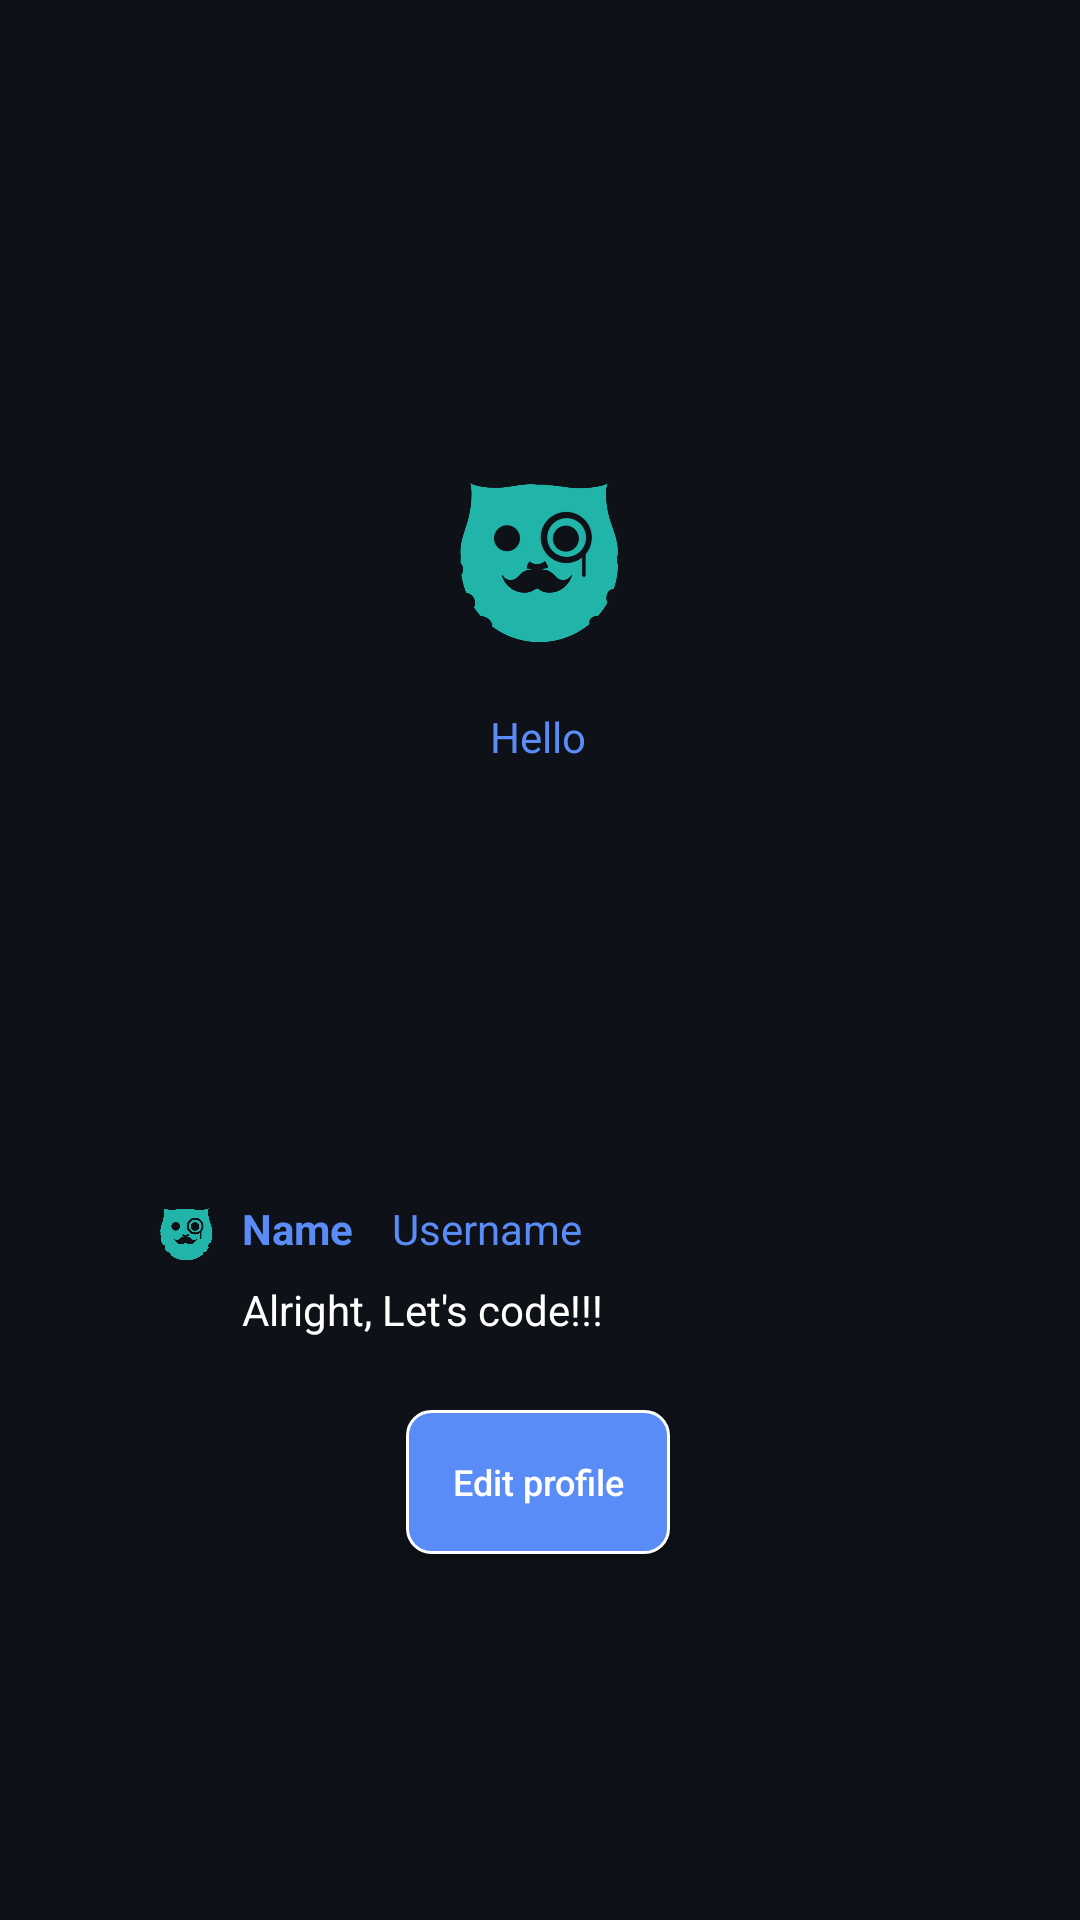

Write the Android layout XML for this screen, with the resource values it uses.
<!-- AndroidManifest.xml: activity theme Theme.AppCompat.Light.NoActionBar -->
<!-- res/layout/activity_welcome.xml -->
<?xml version="1.0" encoding="utf-8"?>
<androidx.constraintlayout.widget.ConstraintLayout xmlns:android="http://schemas.android.com/apk/res/android"
    xmlns:app="http://schemas.android.com/apk/res-auto"
    xmlns:tools="http://schemas.android.com/tools"
    android:layout_width="match_parent"
    android:layout_height="match_parent"
    android:background="@color/nightBackground"
    android:orientation="vertical"
    tools:context=".profile.WelcomeActivity">

    <ImageView
        android:id="@+id/useravatar"
        android:layout_width="64dp"
        android:layout_height="64dp"
        android:background="@drawable/avatar_2"
        app:layout_constraintBottom_toTopOf="@+id/hello"
        app:layout_constraintEnd_toEndOf="parent"
        app:layout_constraintStart_toStartOf="parent"
        app:layout_constraintTop_toTopOf="parent"
        app:layout_constraintVertical_bias="0.887" />

    <TextView
        android:id="@+id/hello"
        android:layout_width="wrap_content"
        android:layout_height="wrap_content"
        android:text="Hello"
        android:textAlignment="center"
        android:textColor="@color/welcomeColor"
        app:layout_constraintBottom_toTopOf="@+id/name"
        app:layout_constraintEnd_toEndOf="parent"
        app:layout_constraintHorizontal_bias="0.498"
        app:layout_constraintStart_toStartOf="parent"
        app:layout_constraintTop_toTopOf="parent"
        app:layout_constraintVertical_bias="0.619" />

    <ImageView
        android:id="@+id/avatar"
        android:layout_width="21dp"
        android:layout_height="21dp"
        android:layout_marginEnd="8dp"
        android:background="@drawable/avatar_2"
        app:layout_constraintEnd_toStartOf="@+id/name"
        app:layout_constraintTop_toTopOf="@+id/name" />

    <TextView
        android:id="@+id/meow"
        android:layout_width="wrap_content"
        android:layout_height="wrap_content"
        android:layout_marginTop="8dp"
        android:text="Alright, Let's code!!! "
        android:textColor="#FFFFFF"
        app:layout_constraintStart_toStartOf="@+id/name"
        app:layout_constraintTop_toBottomOf="@+id/name" />

    <TextView
        android:id="@+id/name"
        android:layout_width="wrap_content"
        android:layout_height="wrap_content"
        android:layout_marginTop="400dp"
        android:text="Name"
        android:textColor="@color/welcomeColor"
        android:textStyle="bold"
        app:layout_constraintEnd_toEndOf="parent"
        app:layout_constraintHorizontal_bias="0.25"
        app:layout_constraintStart_toStartOf="parent"
        app:layout_constraintTop_toTopOf="parent" />

    <TextView
        android:id="@+id/username"
        android:layout_width="wrap_content"
        android:layout_height="wrap_content"
        android:text="Username"
        android:textColor="@color/welcomeColor"
        app:layout_constraintEnd_toEndOf="parent"
        app:layout_constraintHorizontal_bias="0.072"
        app:layout_constraintStart_toEndOf="@+id/name"
        app:layout_constraintTop_toTopOf="@+id/name" />

    <Button
        android:id="@+id/edit_profile"
        android:layout_width="wrap_content"
        android:layout_height="wrap_content"
        android:layout_marginTop="24dp"
        android:background="@drawable/custom_button_main"
        android:paddingLeft="8dp"
        android:paddingRight="8dp"
        android:text="Edit profile"
        android:textAllCaps="false"
        android:textColor="@color/whiteText"
        android:textSize="12sp"
        android:textStyle="normal"
        app:layout_constraintEnd_toEndOf="parent"
        app:layout_constraintHorizontal_bias="0.498"
        app:layout_constraintStart_toStartOf="parent"
        app:layout_constraintTop_toBottomOf="@+id/meow" />


</androidx.constraintlayout.widget.ConstraintLayout>
<!-- resources referenced by this layout -->
<resources>
  <color name="nightBackground">#0e1117</color>
  <color name="welcomeColor">#5a8cf7</color>
  <color name="whiteText">#ffffff</color>
  <!-- drawable avatar_2: png bitmap (drawable, 23110 bytes) -->
  <!-- drawable custom_button_main (drawable) -->
  <?xml version="1.0" encoding="utf-8" ?>
  <selector xmlns:android="http://schemas.android.com/apk/res/android">
  
      <item android:state_focused="false" android:state_selected="false" android:state_pressed="false" android:drawable="@drawable/custom_button_no_focus" />
      <item android:state_focused="false" android:state_selected="true" android:state_pressed="false" android:drawable="@drawable/custom_button_no_focus" />
  
      <item android:state_pressed="true" android:drawable="@drawable/custom_button_on_press" />
  </selector>
  <!-- drawable custom_button_no_focus (drawable) -->
  <shape xmlns:android="http://schemas.android.com/apk/res/android" android:shape="rectangle">
      <stroke android:width="1dp" android:color="@color/whiteText" />
      <corners android:radius="8dp" />
      <gradient android:startColor="@color/welcomeColor" android:centerColor="@color/welcomeColor" android:endColor="@color/welcomeColor" android:angle="90" />
  </shape>
  <!-- drawable custom_button_on_press (drawable) -->
  <shape xmlns:android="http://schemas.android.com/apk/res/android" android:shape="rectangle">
      <stroke android:width="1dp" android:color="#FF404040" />
      <corners android:radius="8dp" />
      <gradient android:startColor="@color/welcomeColor" android:centerColor="@color/welcomeColor" android:endColor="@color/welcomeColor" android:angle="90" />
  </shape>
</resources>
